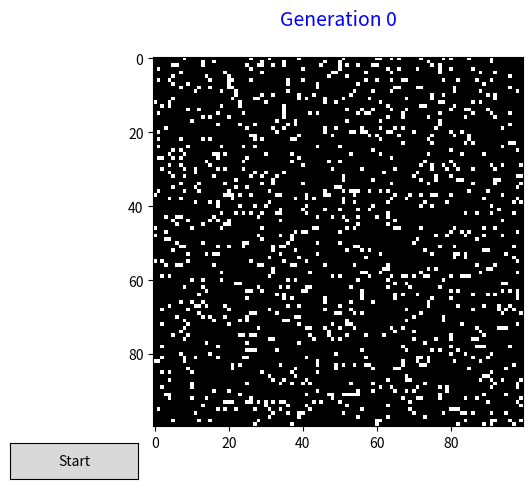

Here is the Python script that generated this plot:
from matplotlib.widgets import Button
import matplotlib.pyplot as plt
from matplotlib.animation import FuncAnimation
import random

class Board:
    def __init__(self, r, c):
        self.board = [[0 if random.random() < .9 else 1 for _ in range(c)] for _ in range(r)]
        self.gens = 0
        self.running = True

        plt.ion()  # Interactive mode on
        fig, ax = plt.subplots()
        self.im = ax.imshow(self.board, cmap='gray', vmin=0, vmax=1)
        self.text_display = ax.text(0.5, 1.1, "Generation 0", ha="center", va="center", transform=ax.transAxes, color="blue", fontsize=14)
        
        button_ax = plt.axes([0, 0, 0.2, 0.075])  # [left, bottom, width, height]
        button = Button(button_ax, 'Start')
        button.on_clicked(self.play_pause)

        global anim
        anim = FuncAnimation(fig, self.animate, interval=1000, blit=False, save_count=100, cache_frame_data=False)
        self.anim = anim
        plt.show()

    def play_pause(self):
        self.running = not self.running

    def get_rc(self):
        return (len(self.board), len(self.board[0]))
    
    def get_num_neighbors(board, row, col):
        row_1 = row+1 if row < len(board)-1 else 0
        col_1 = col+1 if col < len(board[0])-1 else 0

        return sum([
            board[row-1][col-1],
            board[row-1][col],
            board[row-1][col_1],
            board[row][col_1],
            board[row_1][col_1],
            board[row_1][col],
            board[row_1][col-1],
            board[row][col-1],
        ])

    def next_state(state, num_neighbors):
        if state == 1:
            if num_neighbors < 2:
                return 0
            if num_neighbors > 3:
                return 0
            return 1
        return num_neighbors == 3
    
    def update(self):
        r, c = self.get_rc()
        next_board = [[0 for _ in range(c)] for _ in range(r)]
        for row in range(r):
            for col in range(c):
                next_board[row][col] = Board.next_state(
                    self.board[row][col], 
                    Board.get_num_neighbors(self.board, row, col)
                )
        self.board = next_board
        self.gens += 1

    def display(self):
        self.im.set_data(self.board)
        self.text_display.set_text(f"Generation {self.gens}")
        plt.draw()
        plt.pause(0.1)
    
    def animate(self):
        if self.running:
            self.update()
            self.display()

if __name__ == "__main__":
    board = Board(100, 100)


